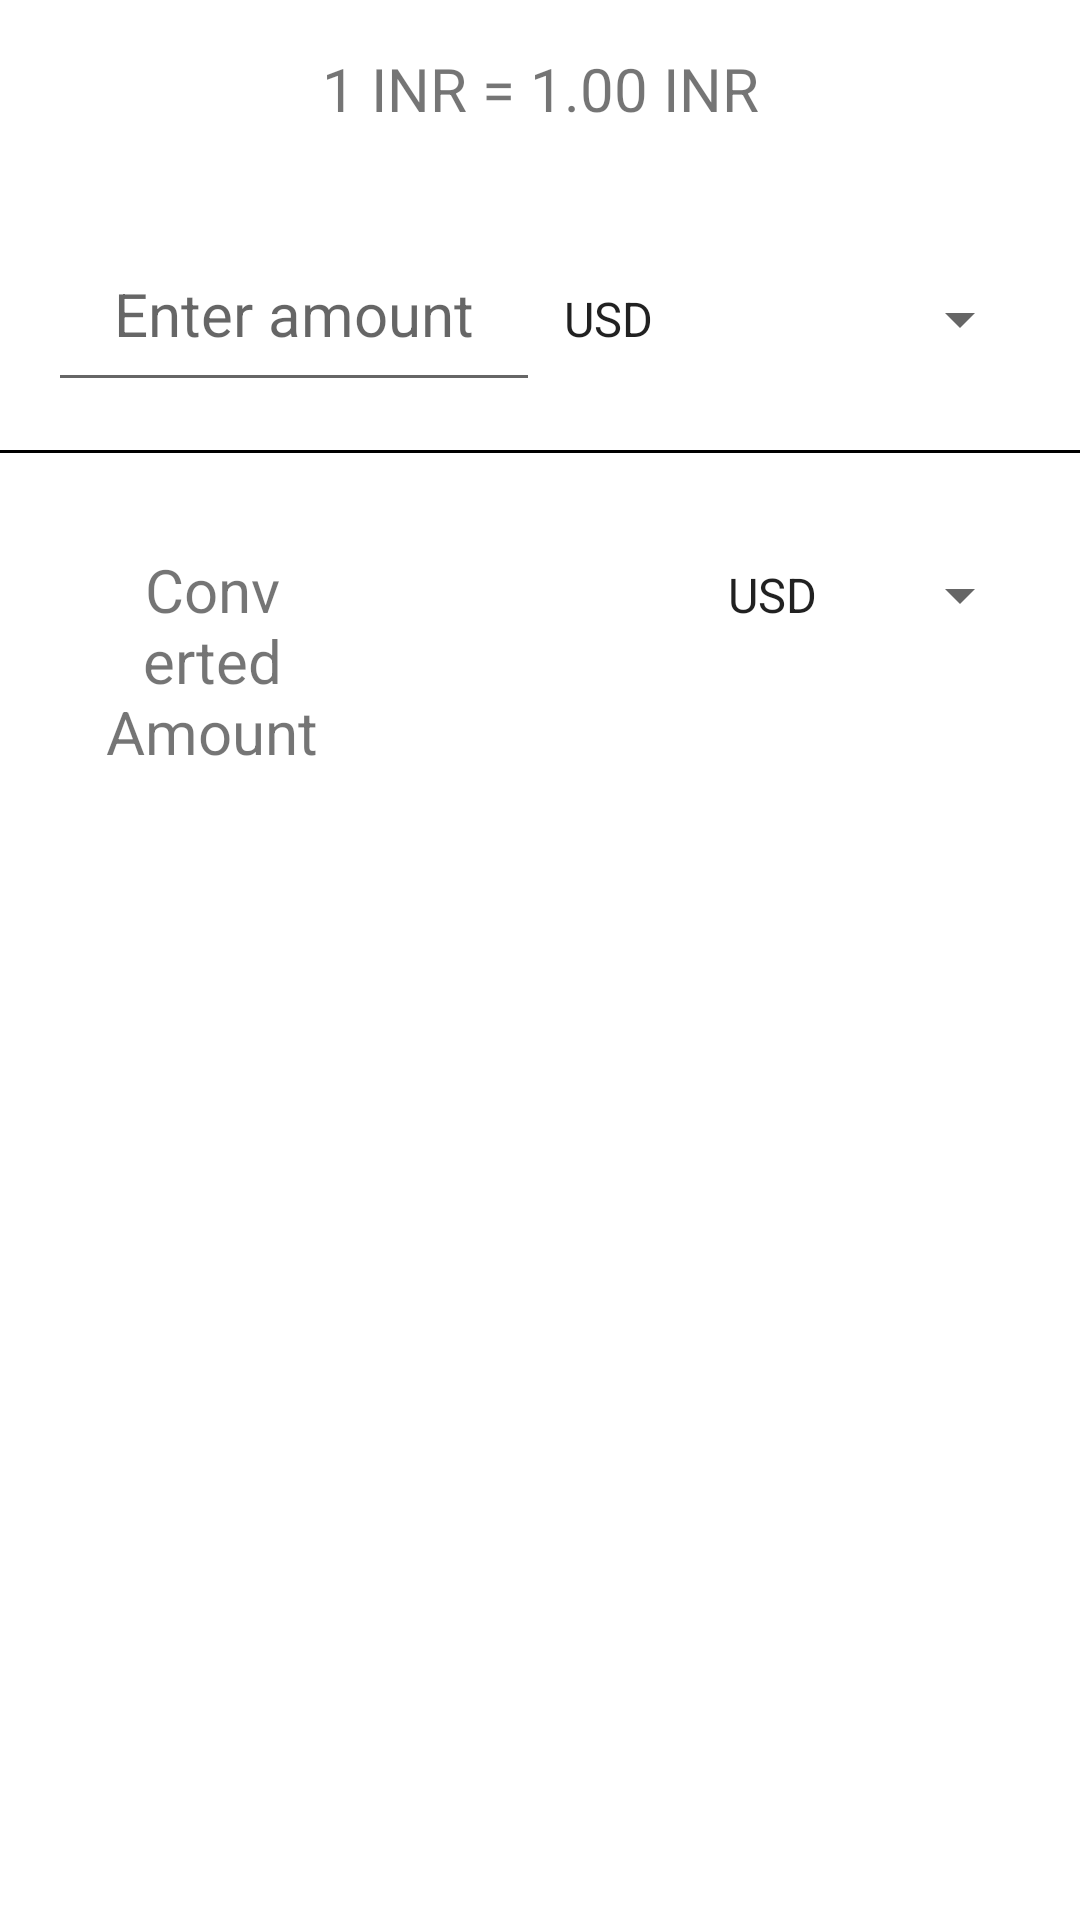

Here is an Android app screen rendered from its layout file. Give the layout XML and the strings, colors and styles it references.
<!-- AndroidManifest.xml: application theme Theme.Project_1 -->
<!-- res/layout/activity_currency_convert.xml -->
<?xml version="1.0" encoding="utf-8"?>
<LinearLayout xmlns:android="http://schemas.android.com/apk/res/android"
    xmlns:app="http://schemas.android.com/apk/res-auto"
    xmlns:tools="http://schemas.android.com/tools"
    android:layout_width="match_parent"
    android:layout_height="match_parent"
    android:orientation="vertical">

    <TextView
        android:id="@+id/exchange_rate_tv"
        android:layout_width="match_parent"
        android:layout_height="wrap_content"
        android:padding="16dp"
        android:text="1 INR = 1.00 INR"
        android:textAlignment="center"
        android:textSize="20sp" />

    <LinearLayout
        android:layout_width="match_parent"
        android:layout_height="wrap_content"
        android:layout_margin="16dp"
        android:orientation="horizontal">

    <EditText
        android:id="@+id/amount_edt"
        android:layout_width="0dp"
        android:layout_height="wrap_content"
        android:layout_weight="1"
        android:hint="Enter amount"
        android:inputType="numberDecimal"
        android:padding="16dp"
        android:textAlignment="center"
        android:textSize="20sp"/>

    <Spinner
        android:id="@+id/input_curr_spinner"
        android:layout_width="0dp"
        android:layout_height="wrap_content"
        android:layout_weight="1"
        android:entries="@array/currencies"
        android:prompt="@string/select_currency"
        android:textSize="20sp" />

    </LinearLayout>

    <View
        android:layout_width="match_parent"
        android:layout_height="1dp"
        android:background="@color/black" />


    <LinearLayout
        android:layout_width="match_parent"
        android:layout_height="wrap_content"
        android:layout_margin="16dp"
        android:orientation="horizontal">

        <TextView
            android:layout_width="0dp"
            android:layout_height="wrap_content"
            android:layout_weight="1"
            android:padding="16dp"
            android:text="Converted Amount"
            android:textAlignment="center"
            android:textSize="20sp" />

        <TextView
            android:id="@+id/converted_amount_tv"
            android:layout_width="0dp"
            android:layout_height="wrap_content"
            android:layout_weight="1"
            android:padding="16dp"
            android:text=""
            android:textAlignment="center"
            android:textSize="20sp" />

        <Spinner
            android:id="@+id/output_currency_spinner"
            android:layout_width="0dp"
            android:layout_height="wrap_content"
            android:layout_weight="1"
            android:entries="@array/currencies"
            android:prompt="@string/select_currency"
            android:textSize="20sp" />

    </LinearLayout>



</LinearLayout>
<!-- resources referenced by this layout -->
<resources>
  <string-array name="currencies">
          <item>USD</item>
          <item>EUR</item>
          <item>GBP</item>
          <item>JPY</item>
          <item>CAD</item>
          <item>AUD</item>
          <item>CNY</item>
          <item>INR</item>
      </string-array>
  <string name="select_currency">Select Currency</string>
  <style name="Theme.Project_1" parent="Theme.MaterialComponents.DayNight.NoActionBar">
          
          <item name="colorPrimary">@color/purple_500</item>
          <item name="colorPrimaryVariant">@color/purple_700</item>
          <item name="colorOnPrimary">@color/white</item>
          
          <item name="colorSecondary">@color/teal_200</item>
          <item name="colorSecondaryVariant">@color/teal_700</item>
          <item name="colorOnSecondary">@color/black</item>
          
          <item name="android:statusBarColor">?attr/colorPrimaryVariant</item>
          
      </style>
  <!-- not gathered from this repository: default colours our renderer supplied (Android Studio template values) -->
  <color name="purple_500">#FF6200EE</color>
  <color name="purple_700">#FF3700B3</color>
  <color name="teal_200">#FF03DAC5</color>
  <color name="teal_700">#FF018786</color>
  <color name="black">#FF000000</color>
  <color name="white">#FFFFFFFF</color>
</resources>
